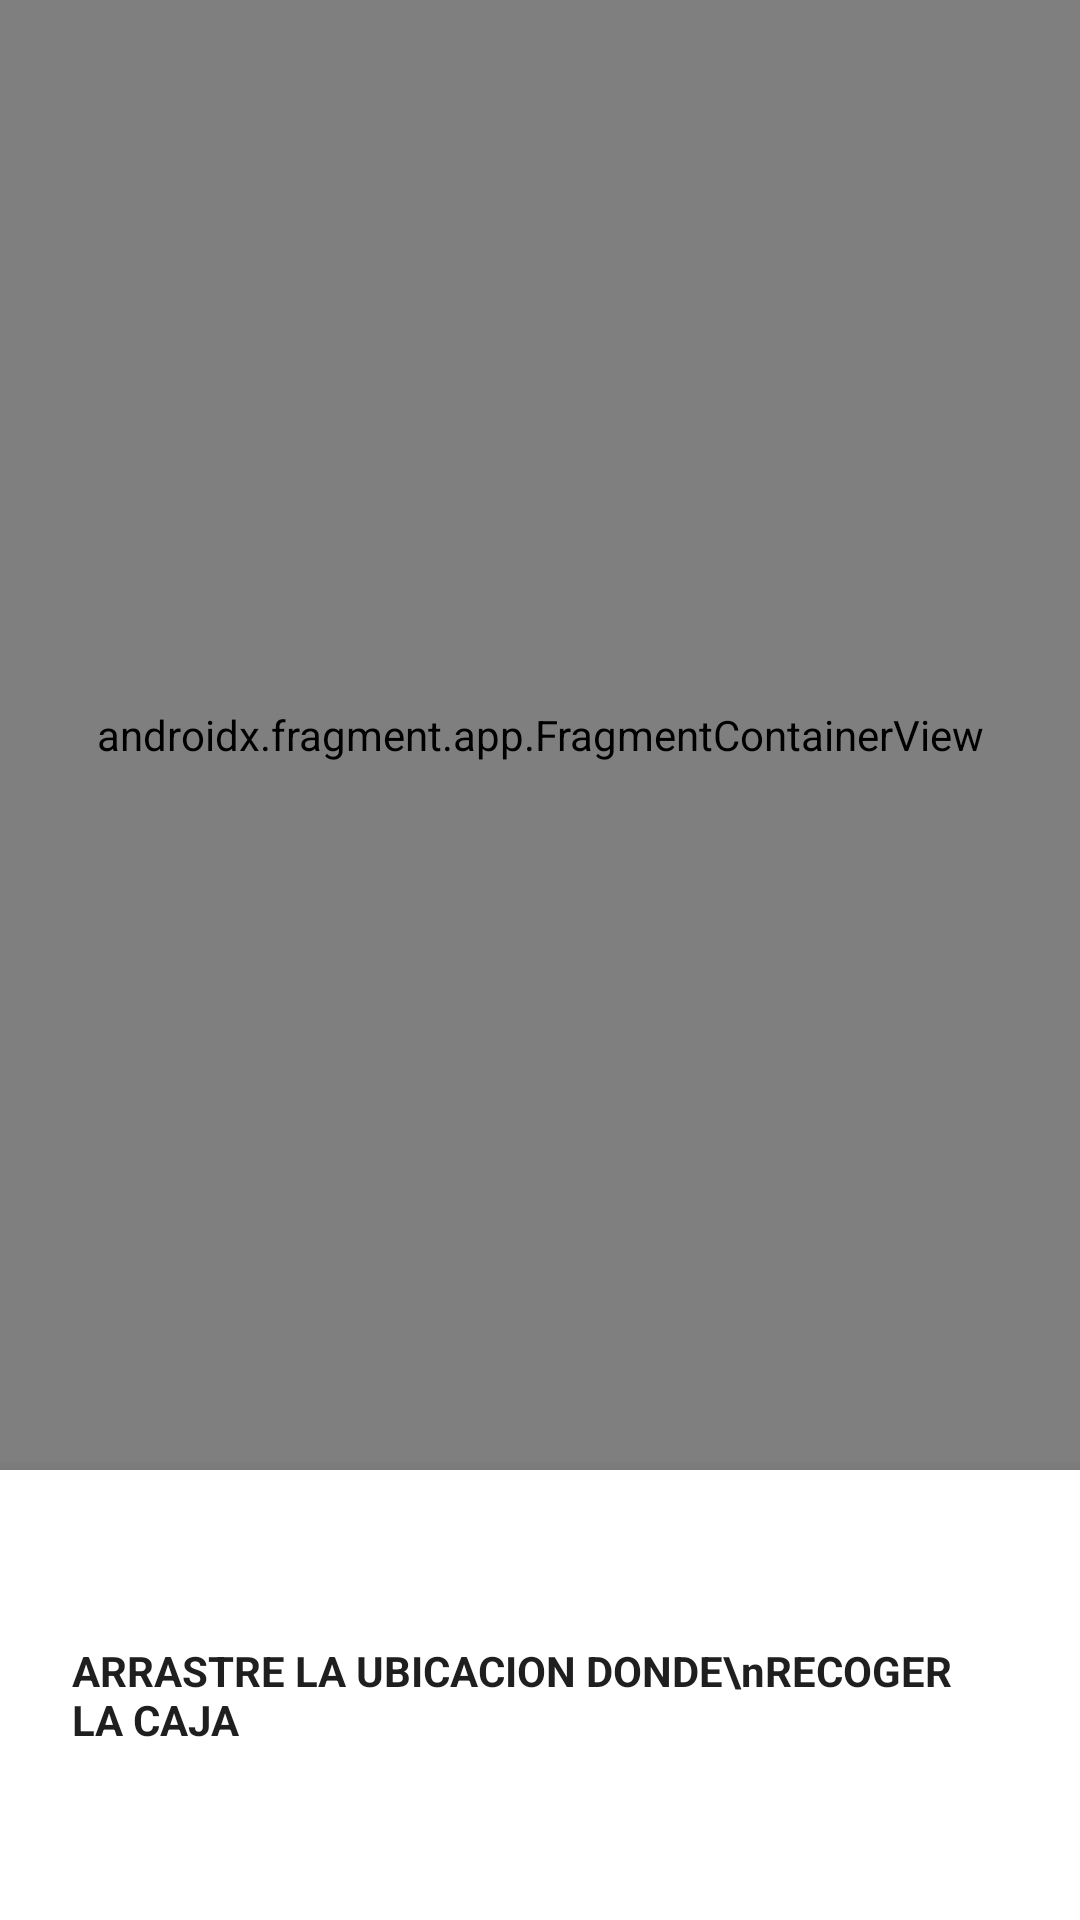

Write the Android layout XML for this screen, with the resource values it uses.
<!-- AndroidManifest.xml: application theme Theme.Material3.Light.NoActionBar -->
<!-- res/layout/activity_main6.xml -->
<?xml version="1.0" encoding="utf-8"?>
<androidx.constraintlayout.widget.ConstraintLayout xmlns:android="http://schemas.android.com/apk/res/android"
    xmlns:app="http://schemas.android.com/apk/res-auto"
    android:layout_width="match_parent"
    android:layout_height="match_parent"
    android:background="@color/blanco">

    <androidx.fragment.app.FragmentContainerView
        android:id="@+id/mapDireccion"
        android:name="com.google.android.gms.maps.SupportMapFragment"
        android:layout_width="match_parent"
        android:layout_height="0dp"
        app:layout_constraintBottom_toTopOf="@id/panelInstruccion"
        app:layout_constraintTop_toTopOf="parent" />

    <LinearLayout
        android:id="@+id/panelInstruccion"
        android:layout_width="match_parent"
        android:layout_height="150dp"
        android:background="@color/blanco"
        android:elevation="8dp"
        android:gravity="center_vertical"
        android:orientation="vertical"
        android:padding="24dp"
        app:layout_constraintBottom_toBottomOf="parent">

        <TextView
            android:layout_width="wrap_content"
            android:layout_height="wrap_content"
            android:text="ARRASTRE LA UBICACION DONDE\nRECOGER LA CAJA"
            android:textColor="@color/texto_oscuro"
            android:textSize="14sp"
            android:textStyle="bold" />
    </LinearLayout>

</androidx.constraintlayout.widget.ConstraintLayout>
<!-- resources referenced by this layout -->
<resources>
  <color name="blanco">#FFFFFF</color>
  <color name="texto_oscuro">#1F1F1F</color>
</resources>
